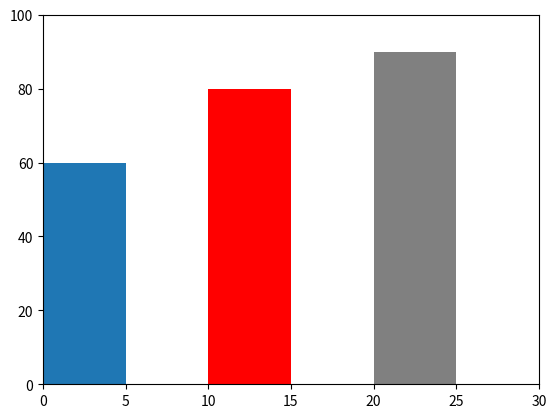

Python code for this plot:
import matplotlib.pyplot as plt
import matplotlib.patches as patches

ax = plt.subplot(111)
ax.add_patch(
    patches.Rectangle(
        (0, 0),   # (x,y)
        5,          # width
        60,          # height
    )
)
ax.add_patch(
    patches.Rectangle(
        (10, 0),   # (x,y)
        5,          # width
        80,          # height
        facecolor = 'red'
    )
)
ax.add_patch(
    patches.Rectangle(
        (20, 0),   # (x,y)
        5,          # width
        90,          # height
        facecolor = 'gray'
    )
)

ax.set_xlim(0, 30)
ax.set_ylim(0, 100)

plt.show()
